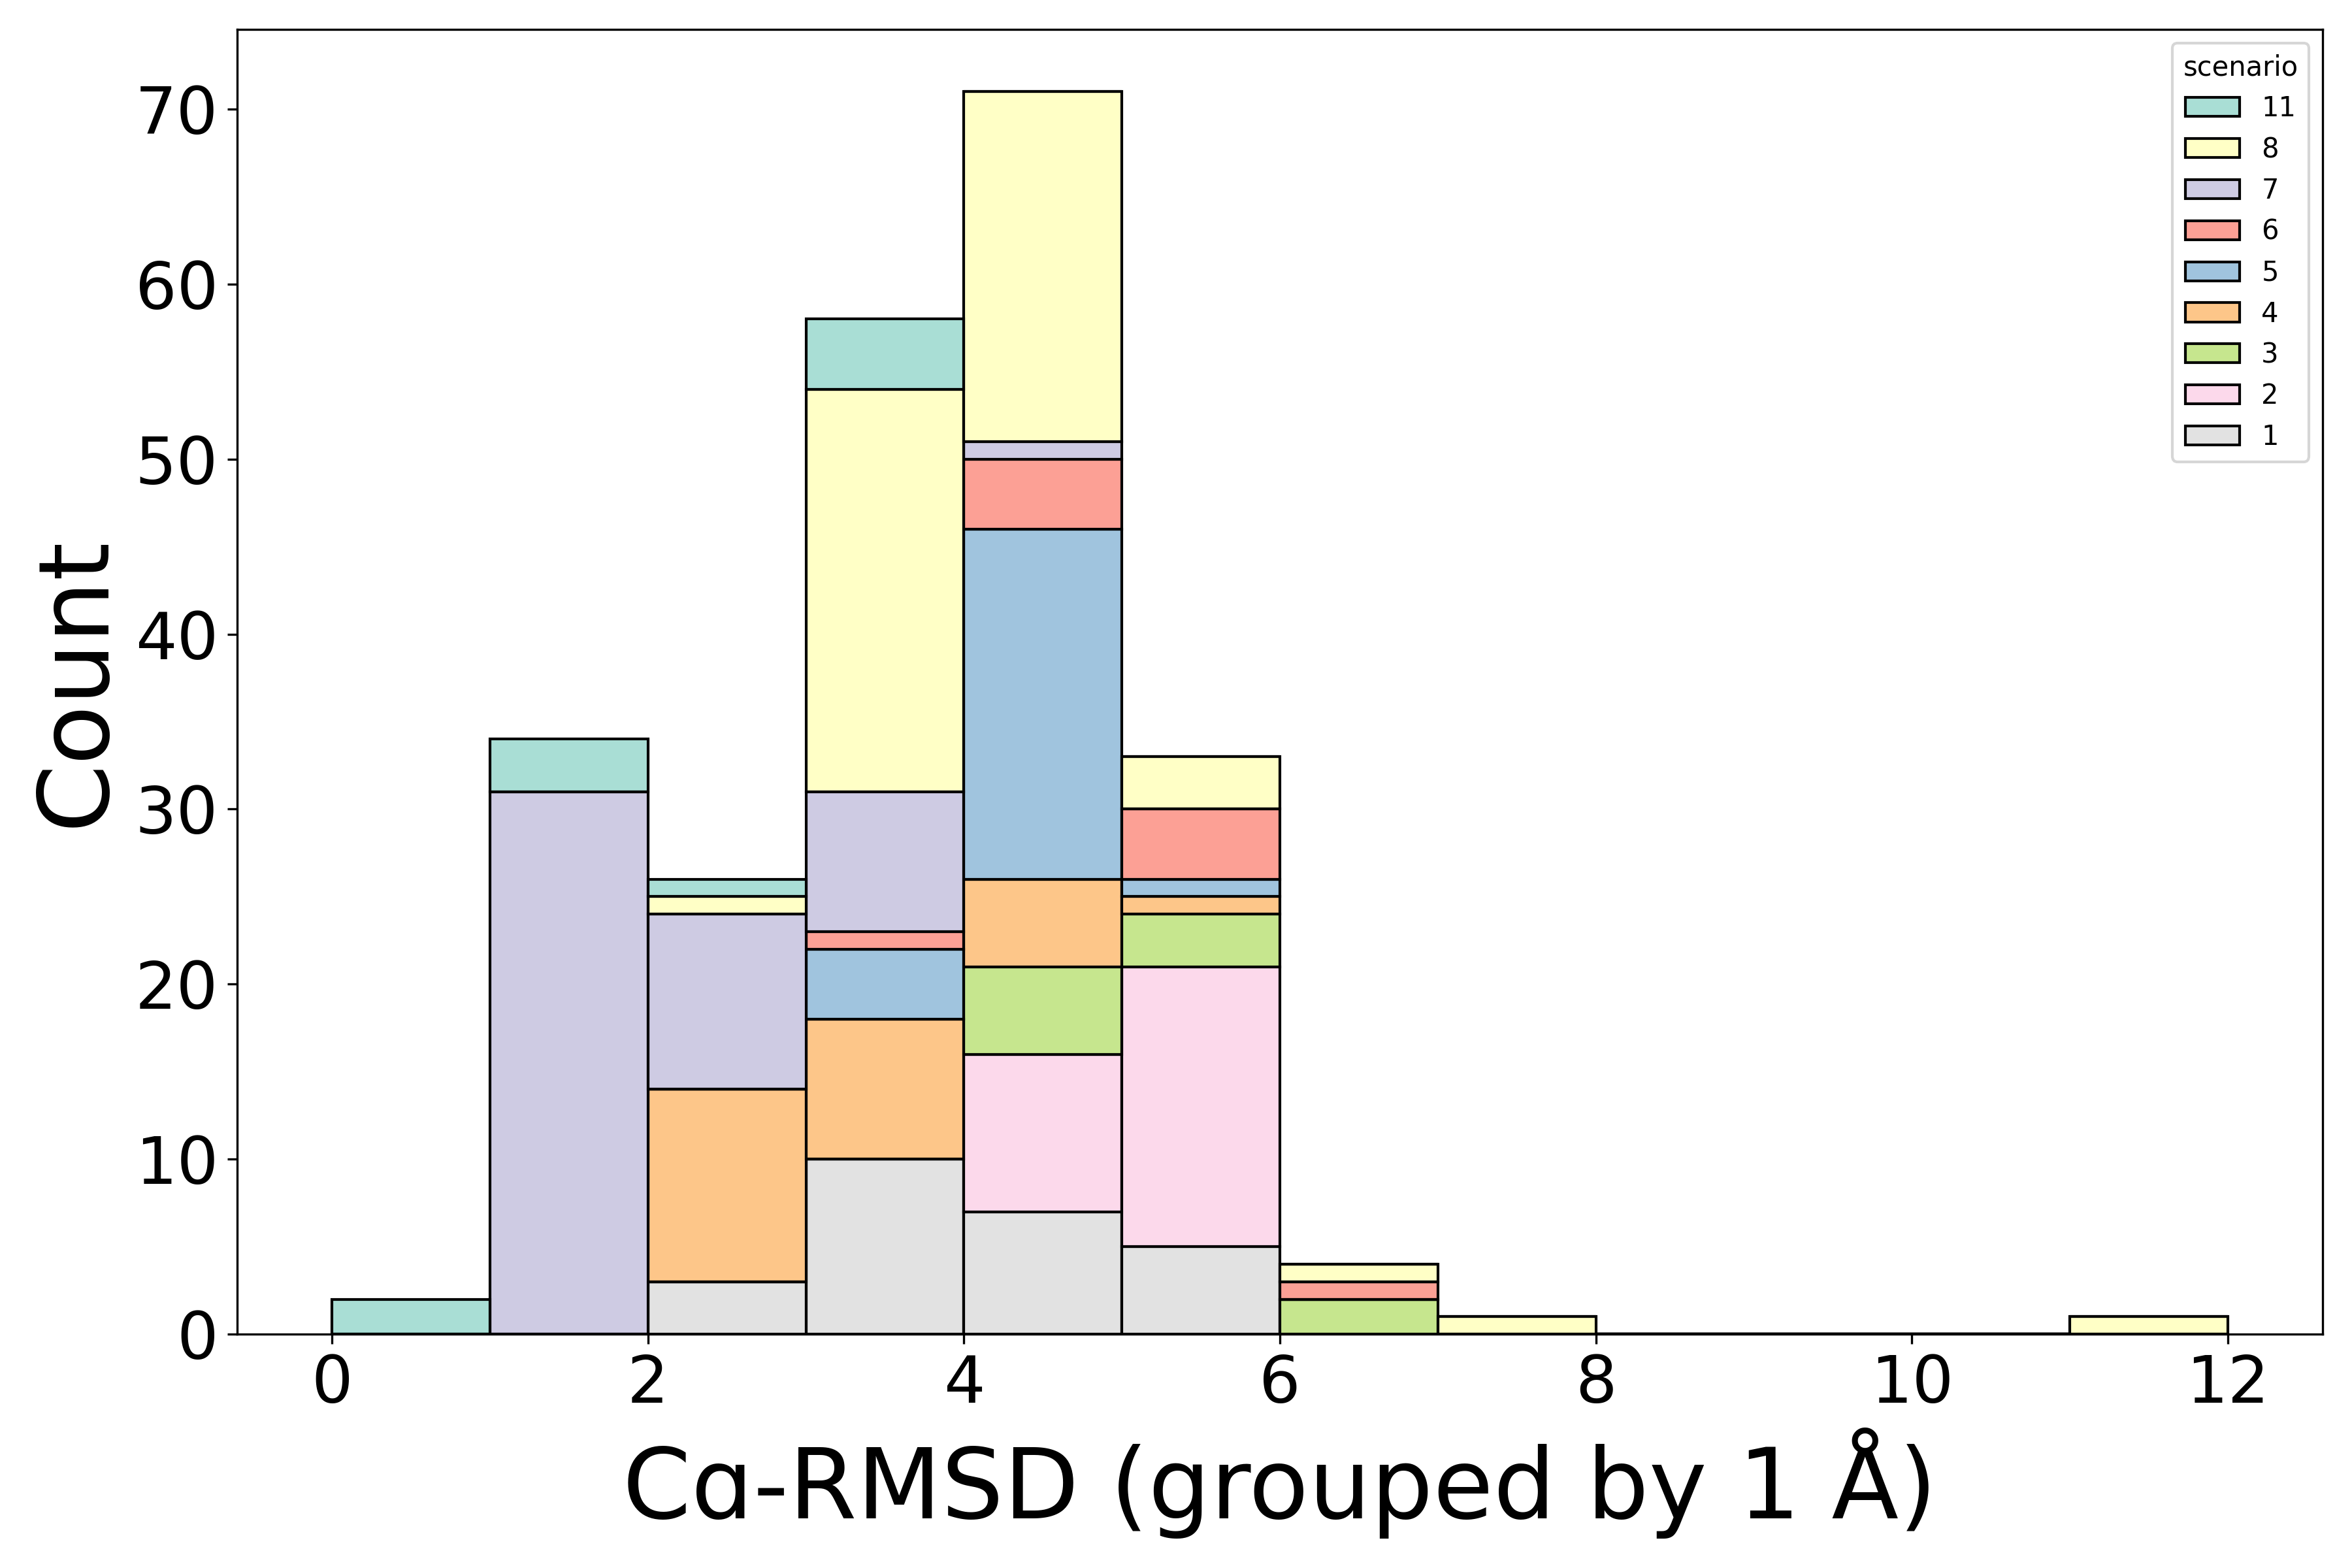

The file beside this chart, header and first rows:
file.nam, rms_CA, scenario
11_paired_T232_CF_v1notemplatedropoutsee…, 0, 11
11_paired_T232_CF_v1notemplatedropoutsee…, 1.272, 11
11_paired_T232_CF_v1notemplatedropoutsee…, 1.854, 11
11_paired_T232_CF_v1notemplatedropoutsee…, 1.846, 11
11_paired_T232_CF_v1notemplatedropoutsee…, 3.398, 11
11_paired_T232_CF_v1notemplatedropoutsee…, 3.117, 11
11_paired_T232_CF_v1notemplatedropoutsee…, 2.779, 11
11_paired_T232_CF_v1notemplatedropoutsee…, 3.596, 11
11_paired_T232_CF_v1notemplatedropoutsee…, 3.741, 11
11_paired_T232_CF_v1notemplatedropoutsee…, 0.929, 11
1_unrelaxed_model_1_multimer__1.pdb, 3.589, 1
1_unrelaxed_model_1_multimer__2.pdb, 4.51, 1
1_unrelaxed_model_1_multimer__3.pdb, 3.706, 1
1_unrelaxed_model_1_multimer__4.pdb, 3.169, 1
1_unrelaxed_model_1_multimer__5.pdb, 3.31, 1
1_unrelaxed_model_2_multimer__1.pdb, 3.924, 1
1_unrelaxed_model_2_multimer__2.pdb, 3.544, 1
1_unrelaxed_model_2_multimer__3.pdb, 3.343, 1
1_unrelaxed_model_2_multimer__4.pdb, 2.916, 1
1_unrelaxed_model_2_multimer__5.pdb, 2.79, 1
1_unrelaxed_model_3_multimer__1.pdb, 3.668, 1
1_unrelaxed_model_3_multimer__2.pdb, 4.238, 1
1_unrelaxed_model_3_multimer__3.pdb, 3.38, 1
1_unrelaxed_model_3_multimer__4.pdb, 3.312, 1
1_unrelaxed_model_3_multimer__5.pdb, 2.99, 1
1_unrelaxed_model_4_multimer__1.pdb, 5.086, 1
1_unrelaxed_model_4_multimer__2.pdb, 5.561, 1
1_unrelaxed_model_4_multimer__3.pdb, 4.548, 1
1_unrelaxed_model_4_multimer__4.pdb, 4.266, 1
1_unrelaxed_model_4_multimer__5.pdb, 4.814, 1
1_unrelaxed_model_5_multimer__1.pdb, 4.924, 1
1_unrelaxed_model_5_multimer__2.pdb, 4.438, 1
1_unrelaxed_model_5_multimer__3.pdb, 5.258, 1
1_unrelaxed_model_5_multimer__4.pdb, 5.739, 1
1_unrelaxed_model_5_multimer__5.pdb, 5.293, 1
2_unrelaxed_model_1_multimer_v2__1.pdb, 5.477, 2
2_unrelaxed_model_1_multimer_v2__2.pdb, 4.952, 2
2_unrelaxed_model_1_multimer_v2__3.pdb, 5.161, 2
2_unrelaxed_model_1_multimer_v2__4.pdb, 5.141, 2
2_unrelaxed_model_1_multimer_v2__5.pdb, 5.862, 2
2_unrelaxed_model_2_multimer_v2__1.pdb, 5.374, 2
2_unrelaxed_model_2_multimer_v2__2.pdb, 5.099, 2
2_unrelaxed_model_2_multimer_v2__3.pdb, 5.314, 2
2_unrelaxed_model_2_multimer_v2__4.pdb, 5.526, 2
2_unrelaxed_model_2_multimer_v2__5.pdb, 5.222, 2
2_unrelaxed_model_3_multimer_v2__1.pdb, 5.804, 2
2_unrelaxed_model_3_multimer_v2__2.pdb, 5.689, 2
2_unrelaxed_model_3_multimer_v2__3.pdb, 5.506, 2
2_unrelaxed_model_3_multimer_v2__4.pdb, 5.281, 2
2_unrelaxed_model_3_multimer_v2__5.pdb, 5.667, 2
2_unrelaxed_model_4_multimer_v2__1.pdb, 5.205, 2
2_unrelaxed_model_4_multimer_v2__2.pdb, 4.486, 2
2_unrelaxed_model_4_multimer_v2__3.pdb, 4.622, 2
2_unrelaxed_model_4_multimer_v2__4.pdb, 4.872, 2
2_unrelaxed_model_4_multimer_v2__5.pdb, 4.155, 2
2_unrelaxed_model_5_multimer_v2__1.pdb, 5.149, 2
2_unrelaxed_model_5_multimer_v2__2.pdb, 4.735, 2
2_unrelaxed_model_5_multimer_v2__3.pdb, 4.574, 2
2_unrelaxed_model_5_multimer_v2__4.pdb, 4.85, 2
2_unrelaxed_model_5_multimer_v2__5.pdb, 4.992, 2
... 170 more rows
